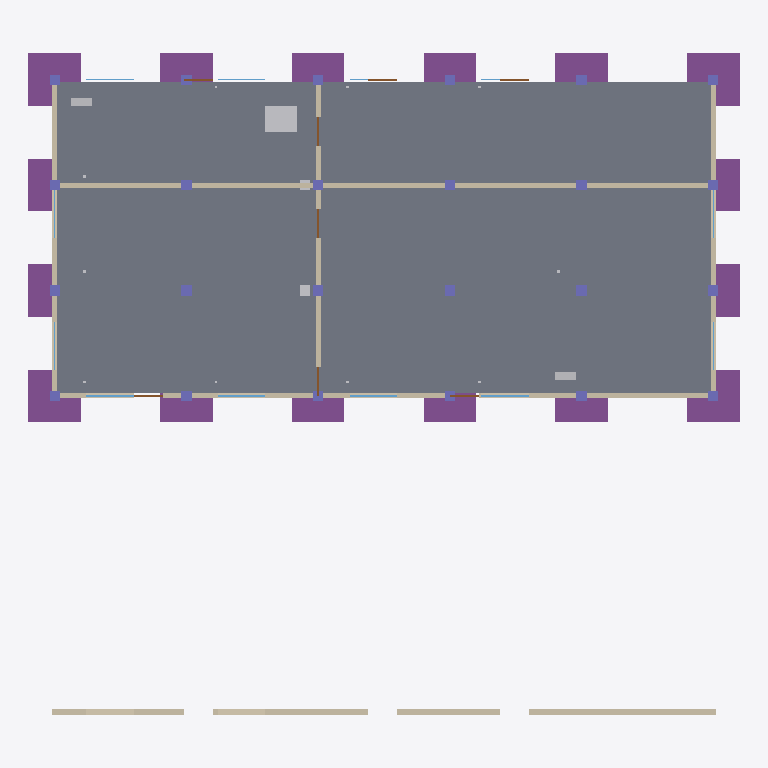
Plan cut of the same IFC building model at storey 'Level 0' (level 0.00 m, cut at 1.40 m), seen from above with north up, elements coloured by IFC class: 31 walls (beige), 24 columns (violet), 16 footings (purple), 10 windows (light blue), 8 doors (brown), 5 other elements (light grey), 1 slab (grey). Cut surfaces are drawn darker.
Extent 27.0 m × 25.1 m × 3.6 m (x, y, z). Storeys (1): Level 0 at 0.00 m. Elements (176): 50 IfcWall, 24 IfcColumn, 24 IfcFooting, 15 IfcLightFixture, 12 IfcWindow, 10 IfcBeam, 10 IfcOutlet, 8 IfcDoor, 5 IfcAirTerminal, 5 IfcDuctSegment, 3 IfcCableSegment, 3 IfcPipeSegment.

HEADER;
FILE_DESCRIPTION(('ViewDefinition [CoordinationView]'),'2;1');
FILE_NAME('building-rev-b.ifc','2026-11-22T11:04:25',('MMC AI'),('MMC'),'MMC AI BIM generator v1','MMC AI','');
FILE_SCHEMA(('IFC4'));
ENDSEC;
DATA;
#11=IFCPROJECT('1DvTo1eBWQeAkW8RKhbgeu',$,'building-rev-b','Generated by MMC AI — needs_review',$,$,$,(#4),#10);
#21=IFCSITE('2dmnVyj8w43H15CVkJO6Kc',$,'Site',$,$,#14,$,$,.ELEMENT.,$,$,$,$,$);
#22=IFCBUILDING('1jMeY4fqexCnQC$anpr4RE',$,'Building',$,$,#17,$,$,.ELEMENT.,$,$,$);
#23=IFCBUILDINGSTOREY('2DakJg0vgTgaLJuK3ye$OW',$,'Level 0',$,$,#20,$,$,.ELEMENT.,0.0);
#1534=IFCSLAB('29JqrhRPTKqXQhX5_gtMWr',$,'floors · A-FLOR · E60',$,'floors',#1533,#1530,'E60',$);
#4355=IFCWALL('2DWaWBwcWwiPIhEec_jk8H',$,'walls · A-WALL · E156',$,'walls',#4354,#4351,'E156',$);
#1009=IFCFOOTING('2igciwKlZj8UWOz46uph3x',$,'foundations · S-FNDN · E39',$,'foundations',#1008,#1005,'E39',$);
#1509=IFCFOOTING('2BuzzwlIn7VJFLGbp4aSDN',$,'foundations · S-FNDN · E59',$,'foundations',#1508,#1505,'E59',$);
#934=IFCFOOTING('2Szc4XuxJPNFx$KS_jH8Lz',$,'foundations · S-FNDN · E36',$,'foundations',#933,#930,'E36',$);
#1434=IFCFOOTING('0hOq5nuIzR1ttbdNU6DGZC',$,'foundations · S-FNDN · E56',$,'foundations',#1433,#1430,'E56',$);
#1409=IFCFOOTING('3aPXRBIuidLMEmcjWKikeb',$,'foundations · S-FNDN · E55',$,'foundations',#1408,#1405,'E55',$);
#1209=IFCFOOTING('1BbDQiXvCRARuIMNZQDcqF',$,'foundations · S-FNDN · E47',$,'foundations',#1208,#1205,'E47',$);
#1309=IFCFOOTING('1SUJtmqPWMSskq8GpcXUD8',$,'foundations · S-FNDN · E51',$,'foundations',#1308,#1305,'E51',$);
#1109=IFCFOOTING('3aTbJeKQRBXggX5_Yi$1Wr',$,'foundations · S-FNDN · E43',$,'foundations',#1108,#1105,'E43',$);
#1234=IFCFOOTING('3GvdpTd0GlAClYcDex$gXY',$,'foundations · S-FNDN · E48',$,'foundations',#1233,#1230,'E48',$);
#959=IFCFOOTING('0_O0XTMzJVElW7Sri$MY$h',$,'foundations · S-FNDN · E37',$,'foundations',#958,#955,'E37',$);
#1459=IFCFOOTING('0q34opBr1YuxxYYUt5V5W7',$,'foundations · S-FNDN · E57',$,'foundations',#1458,#1455,'E57',$);
#1034=IFCFOOTING('0c7KiXU2HwIyWnQRbRF2PR',$,'foundations · S-FNDN · E40',$,'foundations',#1033,#1030,'E40',$);
#1334=IFCFOOTING('3GluywzIEu7IXd3twnEfPU',$,'foundations · S-FNDN · E52',$,'foundations',#1333,#1330,'E52',$);
#984=IFCFOOTING('0ykTN7bU6OKMICUddZ$AjT',$,'foundations · S-FNDN · E38',$,'foundations',#983,#980,'E38',$);
#1484=IFCFOOTING('0JLTjKswMNg86Kd0diJVwl',$,'foundations · S-FNDN · E58',$,'foundations',#1483,#1480,'E58',$);
#1134=IFCFOOTING('3BD$U2gceaL3s82TK6YM5i',$,'foundations · S-FNDN · E44',$,'foundations',#1133,#1130,'E44',$);
#3487=IFCWALL('0KL0D0dZAWhRzbCVg6mZbr',$,'walls · A-WALL · E130',$,'walls',#3486,#3483,'E130',$);
#3235=IFCWALL('3SwrdlK_tQvyB98lrip0dL',$,'walls · A-WALL · E122',$,'walls',#3234,#3231,'E122',$);
#2656=IFCBUILDINGELEMENTPROXY('10w_55OLP6KHc6wPccgStd',$,'equipment · M-EQPM · E104',$,'equipment',#2655,#2652,'E104',$);
#3557=IFCWALL('3iRM8Z6e33DrQnljgG6ceQ',$,'walls · A-WALL · E132',$,'walls',#3556,#3553,'E132',$);
#3627=IFCWALL('0xgSadbvMUlEHVhVy4lcFJ',$,'walls · A-WALL · E134',$,'walls',#3626,#3623,'E134',$);
#4187=IFCWALL('376UeYko5Qh2TvC7y4XcS5',$,'walls · A-WALL · E151',$,'walls',#4186,#4183,'E151',$);
#3459=IFCWALL('3gM5UorUv7kJpGyy4PEI1p',$,'walls · A-WALL · E129',$,'walls',#3458,#3455,'E129',$);
#3921=IFCWALL('0kRFAlFXUtF9QYtlz6Wjs1',$,'walls · A-WALL · E143',$,'walls',#3920,#3917,'E143',$);
#2969=IFCWALL('0FA9DzoapYg1HZ06q4wEZ1',$,'walls · A-WALL · E114',$,'walls',#2968,#2965,'E114',$);
#3361=IFCWALL('2z2vf_HDMB9Bh364hi2ZXx',$,'walls · A-WALL · E126',$,'walls',#3360,#3357,'E126',$);
#4019=IFCWALL('1hnfLh1sg_RlAaEINYxRIF',$,'walls · A-WALL · E146',$,'walls',#4018,#4015,'E146',$);
#3795=IFCWALL('3UG0aD0vaAQ0dbD0CbhE3N',$,'walls · A-WALL · E139',$,'walls',#3794,#3791,'E139',$);
#3823=IFCWALL('135RpnytMt6VWONmSrpCIV',$,'walls · A-WALL · E140',$,'walls',#3822,#3819,'E140',$);
#3655=IFCWALL('2jDKQhn1tVZ$6SkgK$XaOc',$,'walls · A-WALL · E135',$,'walls',#3654,#3651,'E135',$);
#4257=IFCWALL('2objV9rTNPO15gZ7VmRhGv',$,'walls · A-WALL · E153',$,'walls',#4256,#4253,'E153',$);
#3067=IFCWALL('2rWGJZ1bHrgZ5y9zMeUHcW',$,'walls · A-WALL · E117',$,'walls',#3066,#3063,'E117',$);
#2871=IFCWALL('1nD6BkxGJib_CaCpLc$Iz_',$,'walls · A-WALL · E111',$,'walls',#2870,#2867,'E111',$);
#3893=IFCWALL('00JOSm_s0goLBrMBsrmI6f',$,'walls · A-WALL · E142',$,'walls',#3892,#3889,'E142',$);
#3291=IFCWALL('3xiQuPYZEFdNGM394blpdI',$,'walls · A-WALL · E124',$,'walls',#3290,#3287,'E124',$);
#3389=IFCWALL('3xB3LS5D_d4Z7tGOTCUpB2',$,'walls · A-WALL · E127',$,'walls',#3388,#3385,'E127',$);
#3949=IFCWALL('1GZ9_Zony59a2KwfkMCIRB',$,'walls · A-WALL · E144',$,'walls',#3948,#3945,'E144',$);
#4047=IFCWALL('0RBQHc7FiHqFFCSS2m$g7h',$,'walls · A-WALL · E147',$,'walls',#4046,#4043,'E147',$);
#2481=IFCELECTRICDISTRIBUTIONBOARD('3JVJoc1mTmFwtYVKm3LEZJ',$,'panels · E-PANL · E97',$,'panels',#2480,#2477,'E97',$);
#2506=IFCELECTRICDISTRIBUTIONBOARD('3A_310VA3tYrQpZtorsIHy',$,'panels · E-PANL · E98',$,'panels',#2505,#2502,'E98',$);
#4327=IFCWALL('3BS1ygjDddIWYXJme0NkwU',$,'walls · A-WALL · E155',$,'walls',#4326,#4323,'E155',$);
#2759=IFCWALL('1u$W2HdrtG_ds_1haHMSaK',$,'walls · A-WALL · E108',$,'walls',#2758,#2755,'E108',$);
#3165=IFCWALL('2Ogu1_Z5WlcfTUywgb6aWR',$,'walls · A-WALL · E120',$,'walls',#3164,#3161,'E120',$);
#2899=IFCWALL('1taagInKHlIF5AvkuOu5j6',$,'walls · A-WALL · E112',$,'walls',#2898,#2895,'E112',$);
#2997=IFCWALL('2eSeG8jPjijJjyyhQZJ8U6',$,'walls · A-WALL · E115',$,'walls',#2996,#2993,'E115',$);
#2731=IFCWALL('0UOIekMH0r6b07eQcXeovd',$,'walls · A-WALL · E107',$,'walls',#2730,#2727,'E107',$);
#189=IFCCOLUMN('0_iuQrXx5mFDysPk2ZwUar',$,'columns · S-COLS · E7',$,'columns',#188,#185,'E7',$);
#489=IFCCOLUMN('3iOYCXI$D86U6qhzfXJ8$K',$,'columns · S-COLS · E19',$,'columns',#488,#485,'E19',$);
#89=IFCCOLUMN('3reebp64tzo2bCd6kptx3z',$,'columns · S-COLS · E3',$,'columns',#88,#85,'E3',$);
#164=IFCCOLUMN('3jP5W7cvwDQnegtVY6InXY',$,'columns · S-COLS · E6',$,'columns',#163,#160,'E6',$);
#214=IFCCOLUMN('1OZTcJt_3Vl6NqLwg$JkgT',$,'columns · S-COLS · E8',$,'columns',#213,#210,'E8',$);
#289=IFCCOLUMN('3pKEE3tIb88HyDP$Cixb_L',$,'columns · S-COLS · E11',$,'columns',#288,#285,'E11',$);
#389=IFCCOLUMN('0DRqgX4zpY9GmpIwurXJSr',$,'columns · S-COLS · E15',$,'columns',#388,#385,'E15',$);
#464=IFCCOLUMN('2Z_oCR8ta8X86bbcku_LAM',$,'columns · S-COLS · E18',$,'columns',#463,#460,'E18',$);
#514=IFCCOLUMN('3QpTI1dR9bXZ_6CUo1aXml',$,'columns · S-COLS · E20',$,'columns',#513,#510,'E20',$);
#539=IFCCOLUMN('2Otq1jJv4ySrojcHTNkHdJ',$,'columns · S-COLS · E21',$,'columns',#538,#535,'E21',$);
#589=IFCCOLUMN('37JMArUW7q3lojliKs0qIh',$,'columns · S-COLS · E23',$,'columns',#588,#585,'E23',$);
#2706=IFCSANITARYTERMINAL('1ki6fMd7640K8LmxhQHgTP',$,'sanitary_fixtures · P-FIXT · E106',$,'sanitary_fixtures',#2705,#2702,'E106',$);
#3263=IFCWALL('2DG2qCHZUOoADYhq4UTVux',$,'walls · A-WALL · E123',$,'walls',#3262,#3259,'E123',$);
#4117=IFCWALL('3SMBAQE8sozhkwlpJIdiQl',$,'walls · A-WALL · E149',$,'walls',#4116,#4113,'E149',$);
#64=IFCCOLUMN('3bNi3I78bFxtR7n_gqN76K',$,'columns · S-COLS · E2',$,'columns',#63,#60,'E2',$);
#114=IFCCOLUMN('2yBRUJUuN1Wjw0aVv6KBnk',$,'columns · S-COLS · E4',$,'columns',#113,#110,'E4',$);
#139=IFCCOLUMN('03cCYF3lxf7X5UqLDp0slv',$,'columns · S-COLS · E5',$,'columns',#138,#135,'E5',$);
#314=IFCCOLUMN('1ztb6xui29w_Nf7aN7OOqt',$,'columns · S-COLS · E12',$,'columns',#313,#310,'E12',$);
#339=IFCCOLUMN('3oBWa6VnDMa7rBIlDj5a9q',$,'columns · S-COLS · E13',$,'columns',#338,#335,'E13',$);
#414=IFCCOLUMN('0u8$tLczctZQ9ciOdn7skQ',$,'columns · S-COLS · E16',$,'columns',#413,#410,'E16',$);
#439=IFCCOLUMN('2WzzuchmE1JLBig1_5fbrW',$,'columns · S-COLS · E17',$,'columns',#438,#435,'E17',$);
#564=IFCCOLUMN('1JQesxarOSz0M5_b8S7VjN',$,'columns · S-COLS · E22',$,'columns',#563,#560,'E22',$);
#639=IFCCOLUMN('2wRssoGH5VyPsLD60QEINf',$,'columns · S-COLS · E25',$,'columns',#638,#635,'E25',$);
#614=IFCCOLUMN('0cJJY0WQlvZJ22GL94SLNL',$,'columns · S-COLS · E24',$,'columns',#613,#610,'E24',$);
#4591=IFCWINDOW('3Pzabb4$ECOnj6SJBqIoBb',$,'glazing · A-GLAZ · E165',$,'glazing',#4590,#4587,'E165',1.4,1.8,$,$,$);
#4747=IFCWINDOW('2GbpYcdkOmeAGBaEq9ekPe',$,'glazing · A-GLAZ · E171',$,'glazing',#4746,#4743,'E171',1.4,1.8,$,$,$);
#239=IFCCOLUMN('3KcZErAKp2dTEfglCTpGcW',$,'columns · S-COLS · E9',$,'columns',#238,#235,'E9',$);
#4643=IFCWINDOW('0JyaZSDkEPFVVrO7B0fjy$',$,'glazing · A-GLAZ · E167',$,'glazing',#4642,#4639,'E167',1.4,1.8,$,$,$);
#4695=IFCWINDOW('0ZExkLPWl5BWw9Y6rkOVpa',$,'glazing · A-GLAZ · E169',$,'glazing',#4694,#4691,'E169',1.4,1.8,$,$,$);
#264=IFCCOLUMN('0EuOfpODj8Az9AUlYE_970',$,'columns · S-COLS · E10',$,'columns',#263,#260,'E10',$);
#364=IFCCOLUMN('0LLDEQiEWoUcHngj7hTME8',$,'columns · S-COLS · E14',$,'columns',#363,#360,'E14',$);
#4383=IFCDOOR('2XWuGSpBVufdHrhR0iwraH',$,'doors · A-DOOR · E157',$,'doors',#4382,#4379,'E157',2.1,1.1,$,$,$);
#4409=IFCDOOR('3akYR9yDdVVCSSMp9RiXL6',$,'doors · A-DOOR · E158',$,'doors',#4408,#4405,'E158',2.1,1.1,$,$,$);
#4435=IFCDOOR('2pSvrX0zzaDnoqDpjxT96Q',$,'doors · A-DOOR · E159',$,'doors',#4434,#4431,'E159',2.1,1.1,$,$,$);
#4461=IFCDOOR('2$N9LpixllVHEMBtmRv5c$',$,'doors · A-DOOR · E160',$,'doors',#4460,#4457,'E160',2.1,1.1,$,$,$);
#4487=IFCDOOR('1keH5rTDdixs$Ib_5d87MI',$,'doors · A-DOOR · E161',$,'doors',#4486,#4483,'E161',2.1,1.1,$,$,$);
#4513=IFCDOOR('3kyHNDX4tQWxGc8SApEDy1',$,'doors · A-DOOR · E162',$,'doors',#4512,#4509,'E162',2.1,1.1,$,$,$);
#4539=IFCDOOR('2Ap7LglfdyWl4LEFQbLA4g',$,'doors · A-DOOR · E163',$,'doors',#4538,#4535,'E163',2.1,1.1,$,$,$);
#4565=IFCDOOR('2KpUKl4KThgiqq$qxX5G5D',$,'doors · A-DOOR · E164',$,'doors',#4564,#4561,'E164',2.1,1.1,$,$,$);
#2681=IFCSANITARYTERMINAL('1fEZhQMbW8njMwN26jj$yi',$,'sanitary_fixtures · P-FIXT · E105',$,'sanitary_fixtures',#2680,#2677,'E105',$);
#4617=IFCWINDOW('2ZJXqdUqtsDo6ZdM4fhX5q',$,'glazing · A-GLAZ · E166',$,'glazing',#4616,#4613,'E166',1.4,1.8,$,$,$);
#4799=IFCWINDOW('1wnVfHVJO8Q4ZwgmQDi37j',$,'glazing · A-GLAZ · E173',$,'glazing',#4798,#4795,'E173',1.4,1.8,$,$,$);
#4851=IFCWINDOW('3CspUnFS0DrvuJP6$CfSBg',$,'glazing · A-GLAZ · E175',$,'glazing',#4850,#4847,'E175',1.4,1.8,$,$,$);
#4825=IFCWINDOW('3Sz5J3fKrtN7$imakhA6tm',$,'glazing · A-GLAZ · E174',$,'glazing',#4824,#4821,'E174',1.4,1.8,$,$,$);
#4877=IFCWINDOW('3UCeP$IP1imQ8jAZThtQHr',$,'glazing · A-GLAZ · E176',$,'glazing',#4876,#4873,'E176',1.4,1.8,$,$,$);
#4669=IFCWINDOW('3VIuVE30hZe9H0CKFOZZWh',$,'glazing · A-GLAZ · E168',$,'glazing',#4668,#4665,'E168',1.4,1.8,$,$,$);
#3725=IFCWALL('2g09yqflwAulpHK4MY7lsg',$,'walls · A-WALL · E137',$,'walls',#3724,#3721,'E137',$);
ENDSEC;
